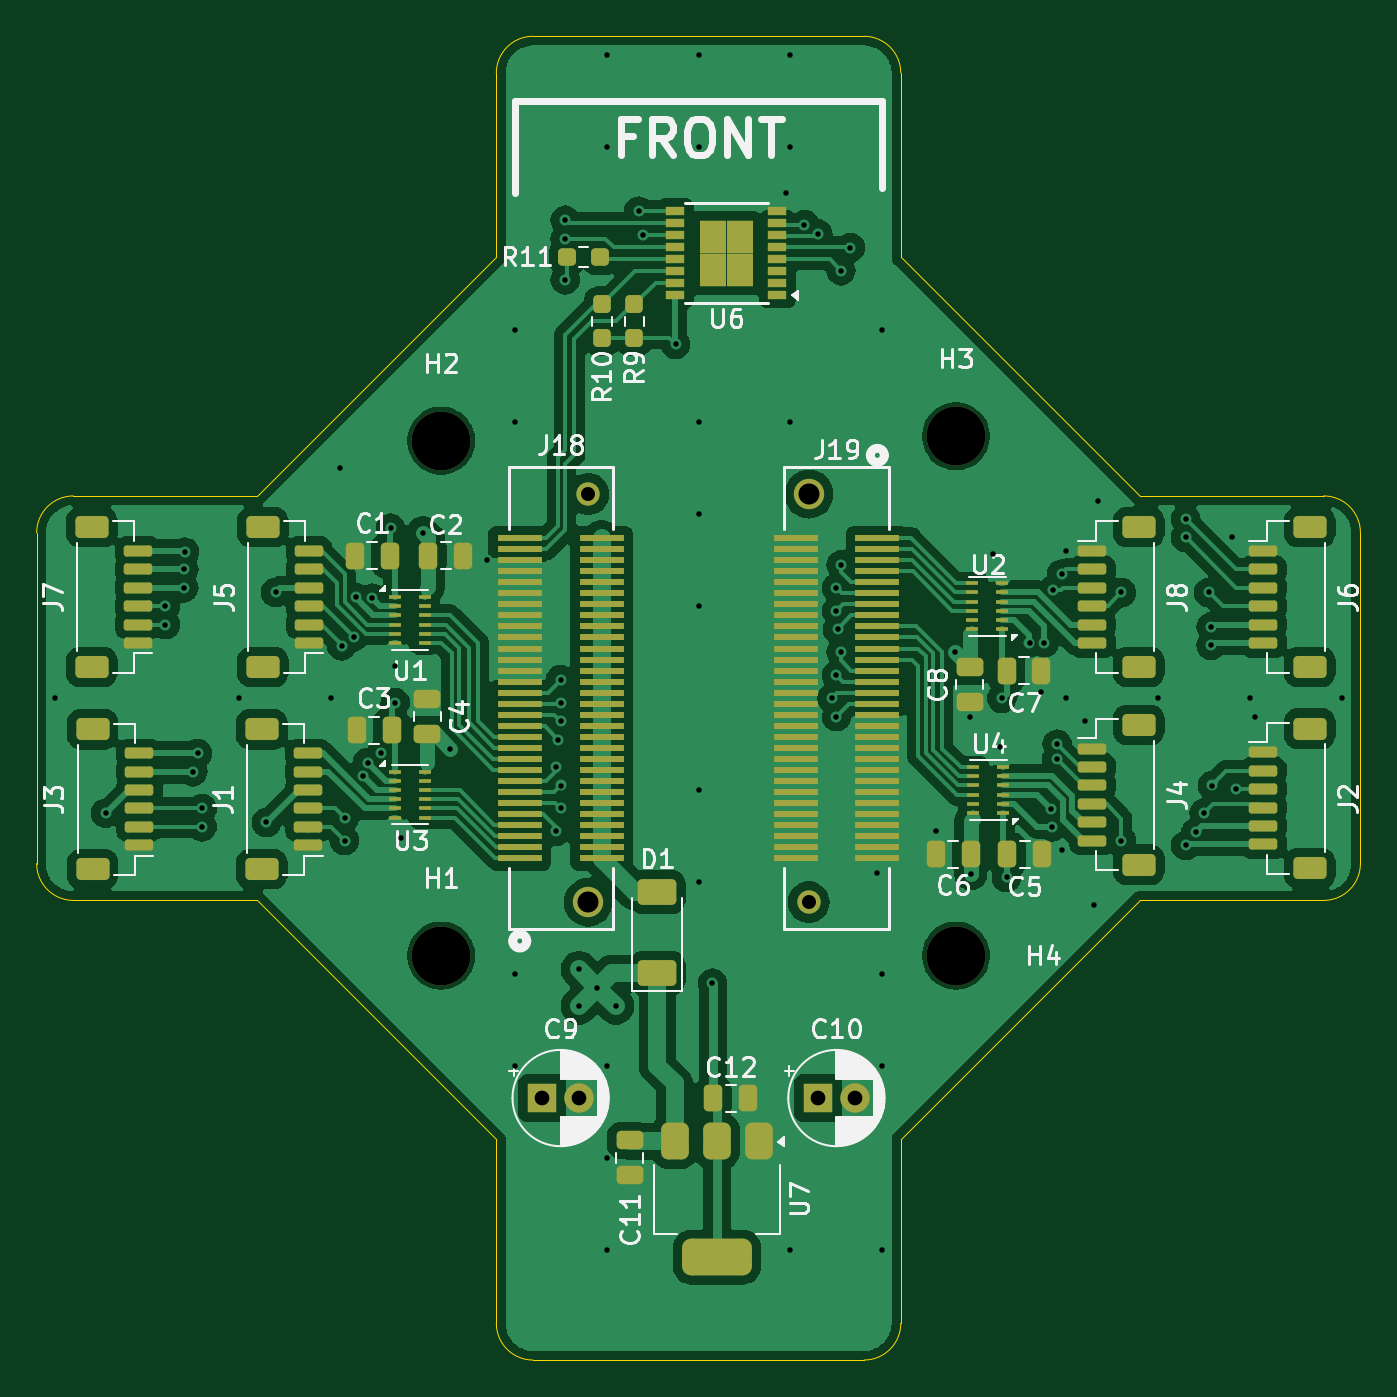
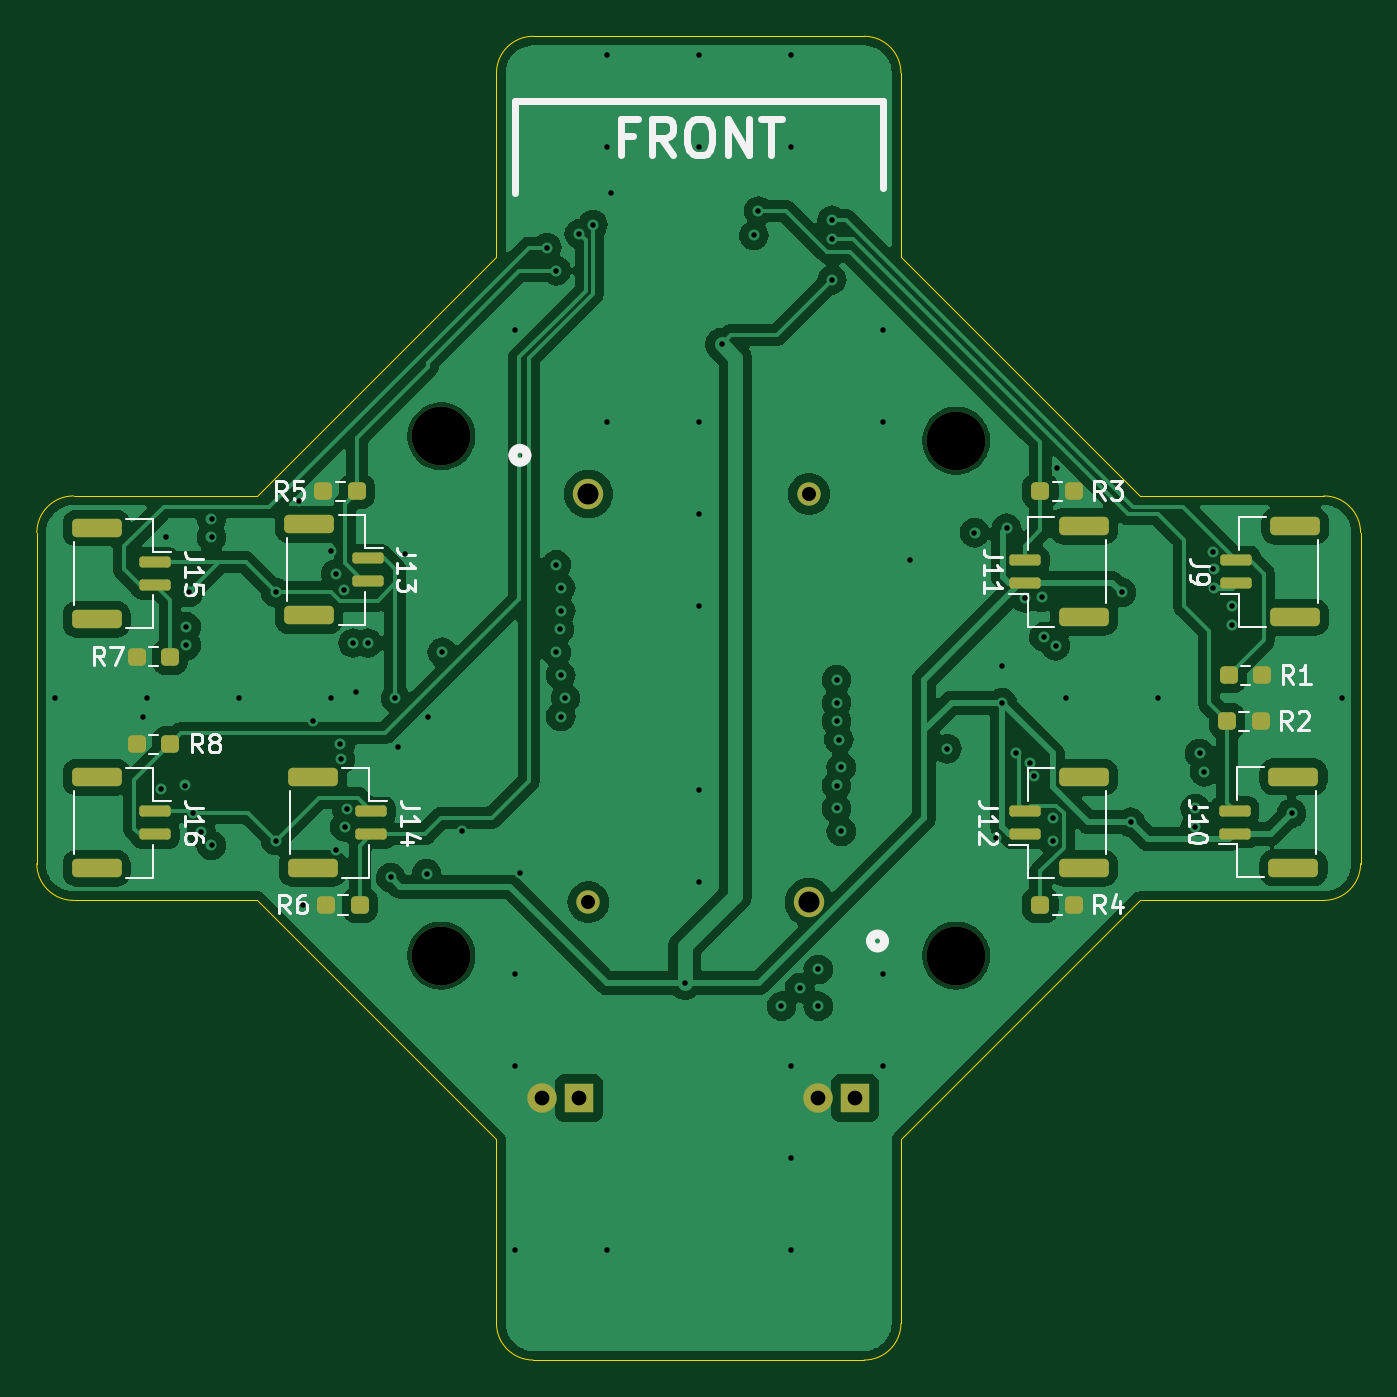
Circuit board: 13 layer files. Board 72.0 x 72.0 mm.
- bottom_copper: CMOD_A7_Lower-B_Cu.gbr (127539 bytes)
- bottom_mask: CMOD_A7_Lower-B_Mask.gbr (3800 bytes)
- paste: CMOD_A7_Lower-B_Paste.gbr (3201 bytes)
- bottom_silk: CMOD_A7_Lower-B_Silkscreen.gbr (24238 bytes)
- outline: CMOD_A7_Lower-Edge_Cuts.gbr (1866 bytes)
- top_copper: CMOD_A7_Lower-F_Cu.gbr (171744 bytes)
- top_mask: CMOD_A7_Lower-F_Mask.gbr (10736 bytes)
- paste: CMOD_A7_Lower-F_Paste.gbr (10168 bytes)
- top_silk: CMOD_A7_Lower-F_Silkscreen.gbr (61662 bytes)
- inner_copper: CMOD_A7_Lower-In1_Cu.gbr (98584 bytes)
- inner_copper: CMOD_A7_Lower-In2_Cu.gbr (138171 bytes)
- drill: CMOD_A7_Lower-NPTH.drl (392 bytes)
- drill: CMOD_A7_Lower-PTH.drl (2656 bytes)

=== bottom_copper: CMOD_A7_Lower-B_Cu.gbr (127539 bytes, source omitted) ===
=== bottom_mask: CMOD_A7_Lower-B_Mask.gbr ===
%TF.GenerationSoftware,KiCad,Pcbnew,8.0.8*%
%TF.CreationDate,2025-02-10T22:14:39-08:00*%
%TF.ProjectId,CMOD_A7_Lower,434d4f44-5f41-4375-9f4c-6f7765722e6b,rev?*%
%TF.SameCoordinates,Original*%
%TF.FileFunction,Soldermask,Bot*%
%TF.FilePolarity,Negative*%
%FSLAX46Y46*%
G04 Gerber Fmt 4.6, Leading zero omitted, Abs format (unit mm)*
G04 Created by KiCad (PCBNEW 8.0.8) date 2025-02-10 22:14:39*
%MOMM*%
%LPD*%
G01*
G04 APERTURE LIST*
G04 Aperture macros list*
%AMRoundRect*
0 Rectangle with rounded corners*
0 $1 Rounding radius*
0 $2 $3 $4 $5 $6 $7 $8 $9 X,Y pos of 4 corners*
0 Add a 4 corners polygon primitive as box body*
4,1,4,$2,$3,$4,$5,$6,$7,$8,$9,$2,$3,0*
0 Add four circle primitives for the rounded corners*
1,1,$1+$1,$2,$3*
1,1,$1+$1,$4,$5*
1,1,$1+$1,$6,$7*
1,1,$1+$1,$8,$9*
0 Add four rect primitives between the rounded corners*
20,1,$1+$1,$2,$3,$4,$5,0*
20,1,$1+$1,$4,$5,$6,$7,0*
20,1,$1+$1,$6,$7,$8,$9,0*
20,1,$1+$1,$8,$9,$2,$3,0*%
G04 Aperture macros list end*
%ADD10R,1.600000X1.600000*%
%ADD11C,1.600000*%
%ADD12C,3.200000*%
%ADD13C,1.651000*%
%ADD14C,1.270000*%
%ADD15RoundRect,0.150000X0.700000X-0.150000X0.700000X0.150000X-0.700000X0.150000X-0.700000X-0.150000X0*%
%ADD16RoundRect,0.250000X1.100000X-0.250000X1.100000X0.250000X-1.100000X0.250000X-1.100000X-0.250000X0*%
%ADD17RoundRect,0.150000X-0.700000X0.150000X-0.700000X-0.150000X0.700000X-0.150000X0.700000X0.150000X0*%
%ADD18RoundRect,0.250000X-1.100000X0.250000X-1.100000X-0.250000X1.100000X-0.250000X1.100000X0.250000X0*%
%ADD19RoundRect,0.237500X0.250000X0.237500X-0.250000X0.237500X-0.250000X-0.237500X0.250000X-0.237500X0*%
%ADD20RoundRect,0.237500X-0.250000X-0.237500X0.250000X-0.237500X0.250000X0.237500X-0.250000X0.237500X0*%
G04 APERTURE END LIST*
D10*
%TO.C,C10*%
X92500000Y-109750000D03*
D11*
X94500000Y-109750000D03*
%TD*%
D10*
%TO.C,C9*%
X77500000Y-109750000D03*
D11*
X79500000Y-109750000D03*
%TD*%
D12*
%TO.C,H1*%
X72000000Y-102000000D03*
%TD*%
D13*
%TO.C,J19*%
X91999876Y-76899992D03*
D14*
X91999876Y-99100055D03*
%TD*%
D12*
%TO.C,H4*%
X100000000Y-102000000D03*
%TD*%
D13*
%TO.C,J18*%
X80000124Y-99100008D03*
D14*
X80000124Y-76899945D03*
%TD*%
D12*
%TO.C,H3*%
X100000000Y-73750000D03*
%TD*%
%TO.C,H2*%
X72000000Y-74000000D03*
%TD*%
D15*
%TO.C,J9*%
X56750000Y-81750000D03*
X56750000Y-80500000D03*
D16*
X53550000Y-83600000D03*
X53550000Y-78650000D03*
%TD*%
D15*
%TO.C,J11*%
X68250000Y-81750000D03*
X68250000Y-80500000D03*
D16*
X65050000Y-83600000D03*
X65050000Y-78650000D03*
%TD*%
D17*
%TO.C,J13*%
X104000000Y-80400000D03*
X104000000Y-81650000D03*
D18*
X107200000Y-78550000D03*
X107200000Y-83500000D03*
%TD*%
D19*
%TO.C,R3*%
X67412500Y-76750000D03*
X65587500Y-76750000D03*
%TD*%
D15*
%TO.C,J10*%
X56850000Y-95375000D03*
X56850000Y-94125000D03*
D16*
X53650000Y-97225000D03*
X53650000Y-92275000D03*
%TD*%
D20*
%TO.C,R6*%
X104425000Y-99250000D03*
X106250000Y-99250000D03*
%TD*%
D19*
%TO.C,R2*%
X57250000Y-89250000D03*
X55425000Y-89250000D03*
%TD*%
D17*
%TO.C,J14*%
X103800000Y-94150000D03*
X103800000Y-95400000D03*
D18*
X107000000Y-92300000D03*
X107000000Y-97250000D03*
%TD*%
D15*
%TO.C,J12*%
X68250000Y-95400000D03*
X68250000Y-94150000D03*
D16*
X65050000Y-97250000D03*
X65050000Y-92300000D03*
%TD*%
D20*
%TO.C,R8*%
X114750000Y-90500000D03*
X116575000Y-90500000D03*
%TD*%
D17*
%TO.C,J16*%
X115550000Y-94150000D03*
X115550000Y-95400000D03*
D18*
X118750000Y-92300000D03*
X118750000Y-97250000D03*
%TD*%
D19*
%TO.C,R1*%
X57162500Y-86750000D03*
X55337500Y-86750000D03*
%TD*%
D20*
%TO.C,R7*%
X114750000Y-85750000D03*
X116575000Y-85750000D03*
%TD*%
%TO.C,R5*%
X104587500Y-76750000D03*
X106412500Y-76750000D03*
%TD*%
D19*
%TO.C,R4*%
X67412500Y-99250000D03*
X65587500Y-99250000D03*
%TD*%
D17*
%TO.C,J15*%
X115550000Y-80600000D03*
X115550000Y-81850000D03*
D18*
X118750000Y-78750000D03*
X118750000Y-83700000D03*
%TD*%
M02*

=== paste: CMOD_A7_Lower-B_Paste.gbr (3201 bytes, source withheld) ===
=== bottom_silk: CMOD_A7_Lower-B_Silkscreen.gbr (24238 bytes, source omitted) ===
=== outline: CMOD_A7_Lower-Edge_Cuts.gbr ===
%TF.GenerationSoftware,KiCad,Pcbnew,8.0.8*%
%TF.CreationDate,2025-02-10T22:14:39-08:00*%
%TF.ProjectId,CMOD_A7_Lower,434d4f44-5f41-4375-9f4c-6f7765722e6b,rev?*%
%TF.SameCoordinates,Original*%
%TF.FileFunction,Profile,NP*%
%FSLAX46Y46*%
G04 Gerber Fmt 4.6, Leading zero omitted, Abs format (unit mm)*
G04 Created by KiCad (PCBNEW 8.0.8) date 2025-02-10 22:14:39*
%MOMM*%
%LPD*%
G01*
G04 APERTURE LIST*
%TA.AperFunction,Profile*%
%ADD10C,0.050000*%
%TD*%
G04 APERTURE END LIST*
D10*
X52000000Y-99000000D02*
X62000000Y-99000000D01*
X50000000Y-79000000D02*
G75*
G02*
X52000000Y-77000000I2000000J0D01*
G01*
X97000000Y-54000000D02*
X97000000Y-64000000D01*
X52000000Y-77000000D02*
X62000000Y-77000000D01*
X62000000Y-99000000D02*
X75000000Y-112000000D01*
X97000000Y-122000000D02*
G75*
G02*
X95000000Y-124000000I-2000000J0D01*
G01*
X75000000Y-54000000D02*
X75000000Y-64000000D01*
X122000000Y-79000000D02*
X122000000Y-97000000D01*
X75000000Y-122000000D02*
X75000000Y-112000000D01*
X77000000Y-124000000D02*
G75*
G02*
X75000000Y-122000000I0J2000000D01*
G01*
X75000000Y-54000000D02*
G75*
G02*
X77000000Y-52000000I2000000J0D01*
G01*
X75000000Y-64000000D02*
X62000000Y-77000000D01*
X120000000Y-77000000D02*
X110000000Y-77000000D01*
X52000000Y-99000000D02*
G75*
G02*
X50000000Y-97000000I0J2000000D01*
G01*
X77000000Y-124000000D02*
X95000000Y-124000000D01*
X122000000Y-97000000D02*
G75*
G02*
X120000000Y-99000000I-2000000J0D01*
G01*
X120000000Y-99000000D02*
X110000000Y-99000000D01*
X50000000Y-79000000D02*
X50000000Y-97000000D01*
X77000000Y-52000000D02*
X95000000Y-52000000D01*
X120000000Y-77000000D02*
G75*
G02*
X122000000Y-79000000I0J-2000000D01*
G01*
X97000000Y-122000000D02*
X97000000Y-112000000D01*
X95000000Y-52000000D02*
G75*
G02*
X97000000Y-54000000I0J-2000000D01*
G01*
X97000000Y-112000000D02*
X110000000Y-99000000D01*
X110000000Y-77000000D02*
X97000000Y-64000000D01*
M02*

=== top_copper: CMOD_A7_Lower-F_Cu.gbr (171744 bytes, source omitted) ===
=== top_mask: CMOD_A7_Lower-F_Mask.gbr (10736 bytes, source omitted) ===
=== paste: CMOD_A7_Lower-F_Paste.gbr (10168 bytes, source omitted) ===
=== top_silk: CMOD_A7_Lower-F_Silkscreen.gbr (61662 bytes, source omitted) ===
=== inner_copper: CMOD_A7_Lower-In1_Cu.gbr (98584 bytes, source omitted) ===
=== inner_copper: CMOD_A7_Lower-In2_Cu.gbr (138171 bytes, source omitted) ===
=== drill: CMOD_A7_Lower-NPTH.drl ===
M48
; DRILL file {KiCad 8.0.8} date 2025-02-10T22:14:40-0800
; FORMAT={-:-/ absolute / inch / decimal}
; #@! TF.CreationDate,2025-02-10T22:14:40-08:00
; #@! TF.GenerationSoftware,Kicad,Pcbnew,8.0.8
; #@! TF.FileFunction,NonPlated,1,4,NPTH
FMAT,2
INCH
; #@! TA.AperFunction,NonPlated,NPTH,ComponentDrill
T1C0.1260
%
G90
G05
T1
X2.8346Y-2.9134
X2.8346Y-4.0157
X3.937Y-2.9035
X3.937Y-4.0157
M30

=== drill: CMOD_A7_Lower-PTH.drl ===
M48
; DRILL file {KiCad 8.0.8} date 2025-02-10T22:14:40-0800
; FORMAT={-:-/ absolute / inch / decimal}
; #@! TF.CreationDate,2025-02-10T22:14:40-08:00
; #@! TF.GenerationSoftware,Kicad,Pcbnew,8.0.8
; #@! TF.FileFunction,Plated,1,4,PTH
FMAT,2
INCH
; #@! TA.AperFunction,Plated,PTH,ViaDrill
T1C0.0118
; #@! TA.AperFunction,Plated,PTH,ComponentDrill
T2C0.0300
; #@! TA.AperFunction,Plated,PTH,ComponentDrill
T3C0.0315
; #@! TA.AperFunction,Plated,PTH,ComponentDrill
T4C0.0450
%
G90
G05
T1
X2.0079Y-3.4646
X2.1161Y-3.7106
X2.2441Y-3.2677
X2.2441Y-3.3071
X2.2835Y-3.189
X2.2835Y-3.2283
X2.2854Y-3.1515
X2.3031Y-3.622
X2.313Y-3.5827
X2.3228Y-3.7008
X2.3228Y-3.7402
X2.4016Y-3.4646
X2.4606Y-3.7303
X2.4803Y-3.2382
X2.5984Y-3.4646
X2.6181Y-2.9724
X2.6218Y-3.3523
X2.628Y-3.7205
X2.628Y-3.7697
X2.647Y-3.3333
X2.6516Y-3.2489
X2.6672Y-3.6322
X2.6772Y-3.6024
X2.687Y-3.25
X2.7067Y-3.5827
X2.7264Y-3.1004
X2.7362Y-3.3957
X2.7362Y-3.4744
X2.7483Y-3.7643
X2.7953Y-3.1102
X2.8543Y-3.5728
X2.9331Y-3.1693
X2.9921Y-2.6772
X2.9921Y-2.874
X2.9921Y-4.0551
X2.9921Y-4.252
X3.0807Y-3.6122
X3.0807Y-3.75
X3.0856Y-3.5531
X3.0906Y-3.4252
X3.0906Y-3.4744
X3.0906Y-3.5138
X3.0906Y-3.6516
X3.0906Y-3.7008
X3.1004Y-2.4409
X3.1004Y-2.4803
X3.1004Y-2.5689
X3.1299Y-4.0453
X3.1299Y-4.124
X3.1693Y-4.0846
X3.189Y-2.0866
X3.189Y-2.2835
X3.189Y-4.252
X3.189Y-4.4488
X3.189Y-4.6457
X3.2087Y-4.124
X3.2579Y-2.4213
X3.2677Y-2.4735
X3.3366Y-2.7067
X3.3858Y-2.0866
X3.3858Y-2.2835
X3.3858Y-2.874
X3.3858Y-3.0709
X3.3858Y-3.2677
X3.3858Y-3.6614
X3.3858Y-3.8583
X3.4154Y-4.0748
X3.5728Y-2.3819
X3.5827Y-2.0866
X3.5827Y-2.2835
X3.5827Y-2.874
X3.5827Y-4.6457
X3.6122Y-2.4508
X3.6417Y-2.4705
X3.6713Y-3.4646
X3.6811Y-3.2283
X3.6811Y-3.2776
X3.6811Y-3.4154
X3.6811Y-3.5039
X3.6837Y-3.3169
X3.6909Y-2.5492
X3.6909Y-3.1791
X3.6909Y-3.3661
X3.7106Y-2.5
X3.7687Y-3.8386
X3.7795Y-2.6772
X3.7795Y-4.0551
X3.7795Y-4.252
X3.7795Y-4.6457
X3.8937Y-3.75
X3.935Y-3.3661
X3.9665Y-3.5039
X3.9685Y-3.8406
X4.0157Y-3.1555
X4.0305Y-3.5689
X4.0354Y-3.4646
X4.0453Y-3.8484
X4.0945Y-3.3465
X4.1201Y-3.4508
X4.126Y-3.3465
X4.1398Y-3.7011
X4.1437Y-3.7402
X4.1445Y-3.2328
X4.1526Y-3.5954
X4.1535Y-3.563
X4.1634Y-3.1988
X4.1634Y-3.7894
X4.1732Y-3.1496
X4.1732Y-3.4646
X4.2126Y-3.5138
X4.2323Y-3.9075
X4.2421Y-3.0413
X4.2913Y-3.2382
X4.2913Y-3.7697
X4.3701Y-3.4646
X4.4291Y-3.0807
X4.4291Y-3.1201
X4.4291Y-3.7795
X4.4508Y-3.7519
X4.4685Y-3.7106
X4.4783Y-3.2382
X4.4832Y-3.3513
X4.4833Y-3.312
X4.4862Y-3.6516
X4.5276Y-3.1201
X4.5374Y-3.6594
X4.5669Y-3.4646
X4.5768Y-3.5039
X4.7638Y-3.4646
T2
X3.1496Y-3.0276
X3.622Y-3.9016
T3
X3.0512Y-4.3209
X3.1299Y-4.3209
X3.6417Y-4.3209
X3.7205Y-4.3209
T4
X3.1496Y-3.9016
X3.622Y-3.0276
M30

